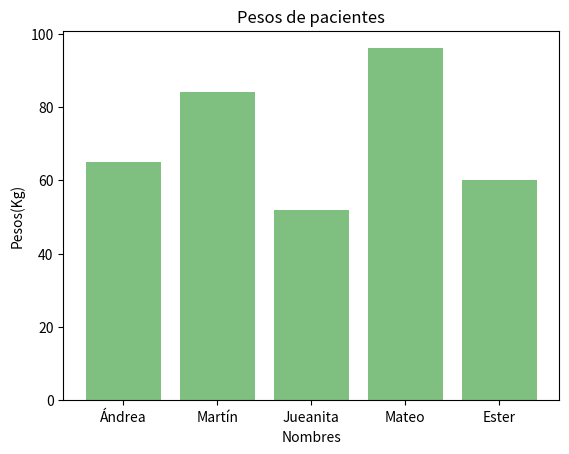
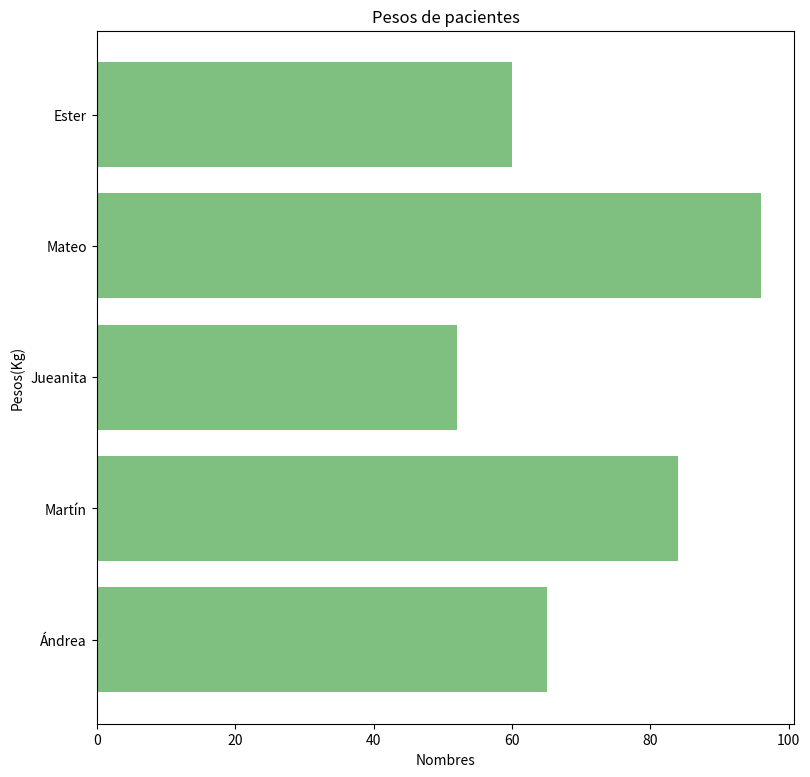

Write Python code to recreate these figures, in order.
import matplotlib.pyplot as plt
#___________Gráfico de barras___________
personas = {
    "Nombres" : ["Ándrea","Martín","Jueanita","Mateo","Ester"],
    "Pesos" : [65,84,52,96,60]
}
print(personas["Nombres"])
print(personas["Pesos"])
#__________Vertical____________
plt.bar(personas["Nombres"],personas["Pesos"], color ="g", alpha = 0.5)
plt.title("Pesos de pacientes")
plt.xlabel("Nombres")
plt.ylabel("Pesos(Kg)")
plt.savefig("Pesos_pacientes.png")
plt.close()
# plt.show()
#________Horizontal____________
plt.barh(personas["Nombres"],personas["Pesos"], color ="g", alpha = 0.5)
plt.title("Pesos de pacientes")
plt.xlabel("Nombres")
plt.ylabel("Pesos(Kg)")
figure = plt.gcf()
figure.set_size_inches(9,9)
plt.savefig("Pesos_pacientes_horizontal.png")
plt.close()
# plt.show()
